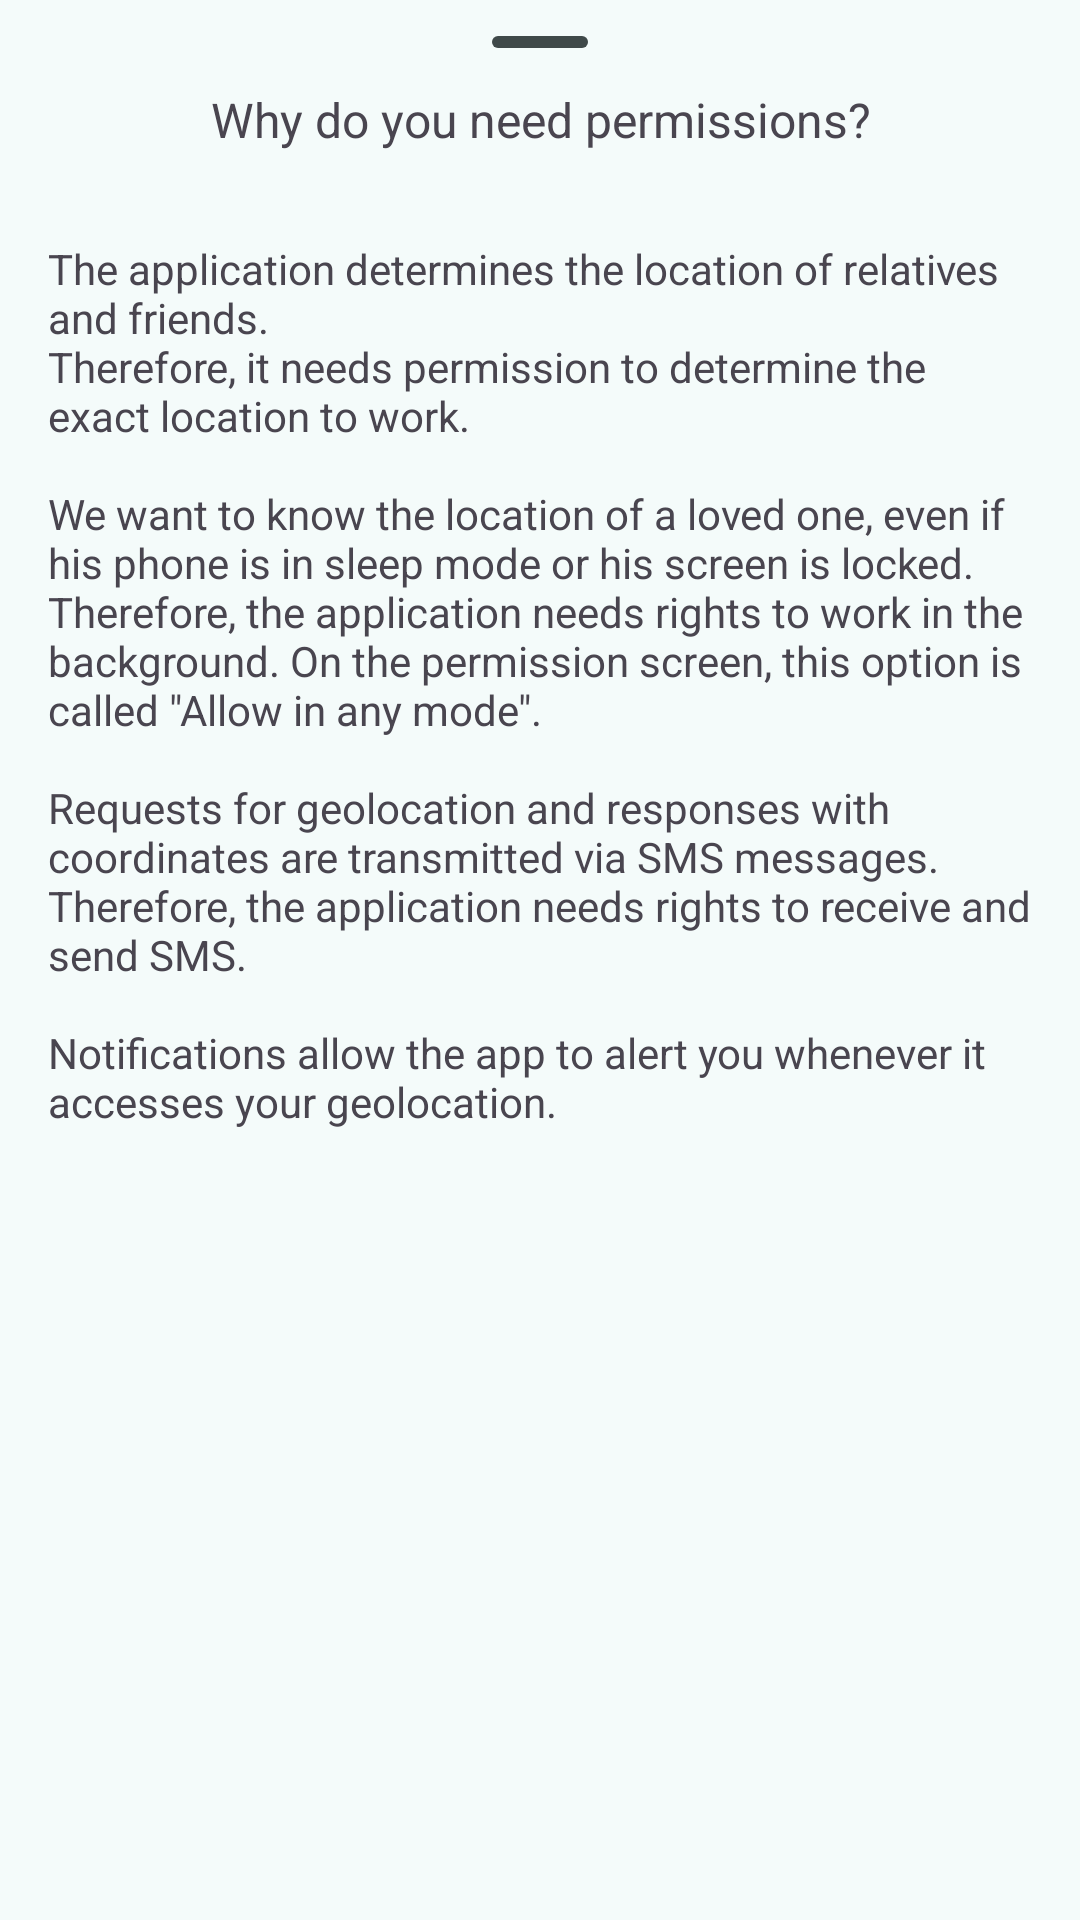

Produce the Android XML layout that renders to this screen, including the resource entries it uses.
<!-- AndroidManifest.xml: application theme Theme.WhereAreTheyNow -->
<!-- res/layout/frame_bottom_sheet.xml -->
<?xml version="1.0" encoding="utf-8"?>
<FrameLayout
    xmlns:android="http://schemas.android.com/apk/res/android"
    xmlns:app="http://schemas.android.com/apk/res-auto"
    xmlns:tools="http://schemas.android.com/tools"
    style="@style/Widget.Material3.BottomSheet"
    android:id="@+id/containerBottomSheet"
    android:layout_width="match_parent"
    android:layout_height="wrap_content"
    app:behavior_hideable="false"
    app:behavior_peekHeight="80dp"
    app:layout_behavior="com.google.android.material.bottomsheet.BottomSheetBehavior"
    >
    <com.google.android.material.bottomsheet.BottomSheetDragHandleView
        android:layout_width="match_parent"
        android:layout_height="wrap_content"
        />
    <TextView
        android:gravity="center"
        android:layout_width="match_parent"
        android:layout_height="80dp"
        android:text="@string/bootom_sheet_title"
        android:textSize="16sp"
        />
    <TextView
        android:layout_width="match_parent"
        android:layout_height="match_parent"
        android:layout_marginTop="80dp"
        android:layout_marginBottom="16dp"
        android:layout_marginStart="16dp"
        android:layout_marginEnd="16dp"
        android:text="@string/bootom_sheet_text"
        android:textAlignment="viewStart"
        android:textSize="14sp"
        tools:ignore="VisualLintLongText"
        />
</FrameLayout>
<!-- resources referenced by this layout -->
<resources>
  <string name="bootom_sheet_text">The application determines the location of relatives and friends.
          \nTherefore, it needs permission to determine the exact location to work.
          \n\nWe want to know the location of a loved one, even if his phone is in sleep mode or his screen is locked.
          \nTherefore, the application needs rights to work in the background. On the permission screen, this option is called
          \"Allow in any mode\".
          \n\nRequests for geolocation and responses with coordinates are transmitted via SMS messages.
          \nTherefore, the application needs rights to receive and send SMS.
          \n\nNotifications allow the app to alert you whenever it accesses your geolocation.</string>
  <string name="bootom_sheet_title">Why do you need permissions?</string>
  <style name="Theme.WhereAreTheyNow" parent="Base.Theme.WhereAreTheyNow" />
  <color name="md_theme_primary">#00696D</color>
  <color name="md_theme_onPrimary">#FFFFFF</color>
  <color name="md_theme_primaryContainer">#9CF1F5</color>
  <color name="md_theme_onPrimaryContainer">#004F52</color>
  <color name="md_theme_secondary">#4A6364</color>
  <color name="md_theme_onSecondary">#FFFFFF</color>
  <color name="md_theme_secondaryContainer">#CCE8E9</color>
  <color name="md_theme_onSecondaryContainer">#324B4C</color>
  <color name="md_theme_tertiary">#4E5F7D</color>
  <color name="md_theme_onTertiary">#FFFFFF</color>
  <color name="md_theme_tertiaryContainer">#D5E3FF</color>
  <color name="md_theme_onTertiaryContainer">#364764</color>
  <color name="md_theme_granted">#0F7A13</color>
  <color name="md_theme_error">#BA1A1A</color>
  <color name="md_theme_onError">#FFFFFF</color>
  <color name="md_theme_errorContainer">#FFDAD6</color>
  <color name="md_theme_onErrorContainer">#93000A</color>
  <color name="md_theme_background">#F4FBFA</color>
  <color name="md_theme_onBackground">#161D1D</color>
  <color name="md_theme_surface">#F4FBFA</color>
  <color name="md_theme_onSurface">#161D1D</color>
  <color name="md_theme_surfaceVariant">#DAE4E5</color>
  <color name="md_theme_onSurfaceVariant">#3F4949</color>
  <color name="md_theme_outline">#6F7979</color>
  <color name="md_theme_outlineVariant">#BEC8C9</color>
  <color name="md_theme_inverseSurface">#2B3232</color>
  <color name="md_theme_inverseOnSurface">#ECF2F2</color>
  <color name="md_theme_inversePrimary">#80D4D8</color>
  <color name="md_theme_primaryFixed">#9CF1F5</color>
  <color name="md_theme_onPrimaryFixed">#002021</color>
  <color name="md_theme_primaryFixedDim">#80D4D8</color>
  <color name="md_theme_onPrimaryFixedVariant">#004F52</color>
  <color name="md_theme_secondaryFixed">#CCE8E9</color>
  <color name="md_theme_onSecondaryFixed">#041F21</color>
  <color name="md_theme_secondaryFixedDim">#B1CCCD</color>
  <color name="md_theme_onSecondaryFixedVariant">#324B4C</color>
  <color name="md_theme_tertiaryFixed">#D5E3FF</color>
  <color name="md_theme_onTertiaryFixed">#081C36</color>
  <color name="md_theme_tertiaryFixedDim">#B5C7E9</color>
  <color name="md_theme_onTertiaryFixedVariant">#364764</color>
  <color name="md_theme_surfaceDim">#D5DBDB</color>
  <color name="md_theme_surfaceBright">#F4FBFA</color>
  <color name="md_theme_surfaceContainerLowest">#FFFFFF</color>
  <color name="md_theme_surfaceContainerLow">#EFF5F5</color>
  <color name="md_theme_surfaceContainer">#E9EFEF</color>
  <color name="md_theme_surfaceContainerHigh">#E3E9E9</color>
  <color name="md_theme_surfaceContainerHighest">#DDE4E4</color>
</resources>
